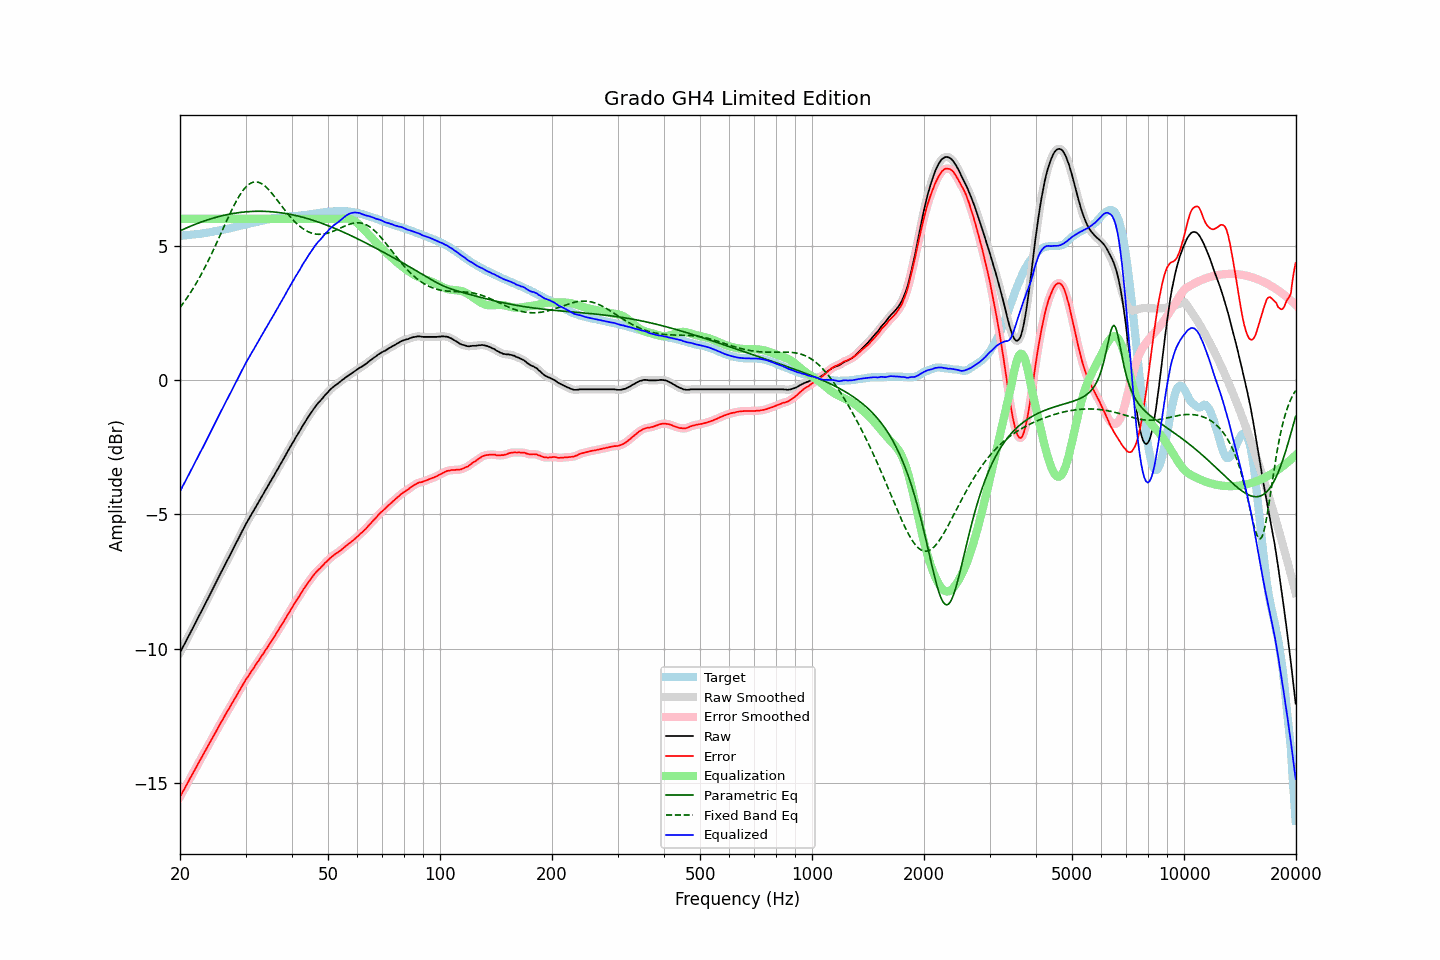

The table this chart was drawn from, first rows:
frequency, raw, error, smoothed, error_smoothed, equalization, parametric_eq, fixed_band_eq, equalized_raw, equalized_smoothed, target
20.00, -10.14, -15.51, -10.15, -15.51, 6.00, 5.55, 2.70, -4.14, -4.15, 5.37
20.20, -10.03, -15.40, -10.03, -15.41, 6.00, 5.58, 2.78, -4.03, -4.03, 5.37
20.40, -9.91, -15.29, -9.92, -15.30, 6.00, 5.61, 2.86, -3.91, -3.92, 5.38
20.61, -9.81, -15.20, -9.80, -15.19, 6.00, 5.63, 2.94, -3.81, -3.80, 5.39
20.81, -9.68, -15.07, -9.69, -15.08, 6.00, 5.66, 3.03, -3.68, -3.69, 5.39
21.02, -9.57, -14.97, -9.57, -14.97, 6.00, 5.69, 3.12, -3.57, -3.57, 5.40
21.23, -9.45, -14.85, -9.46, -14.86, 6.00, 5.71, 3.21, -3.45, -3.46, 5.40
21.44, -9.34, -14.75, -9.34, -14.75, 6.00, 5.74, 3.30, -3.34, -3.34, 5.41
21.66, -9.23, -14.64, -9.23, -14.64, 6.00, 5.76, 3.39, -3.23, -3.23, 5.42
21.87, -9.11, -14.53, -9.11, -14.53, 6.00, 5.78, 3.49, -3.11, -3.11, 5.42
22.09, -8.99, -14.42, -8.99, -14.42, 6.00, 5.81, 3.59, -2.99, -2.99, 5.43
22.31, -8.87, -14.31, -8.88, -14.31, 6.00, 5.83, 3.70, -2.87, -2.88, 5.44
22.54, -8.77, -14.20, -8.76, -14.20, 6.00, 5.85, 3.80, -2.77, -2.76, 5.44
22.76, -8.64, -14.09, -8.65, -14.09, 6.00, 5.88, 3.91, -2.64, -2.65, 5.45
22.99, -8.53, -13.99, -8.53, -13.99, 6.00, 5.90, 4.02, -2.53, -2.53, 5.46
23.22, -8.41, -13.88, -8.41, -13.88, 6.00, 5.92, 4.14, -2.41, -2.41, 5.47
23.45, -8.29, -13.77, -8.30, -13.77, 6.00, 5.94, 4.25, -2.29, -2.30, 5.48
23.69, -8.18, -13.66, -8.18, -13.66, 6.00, 5.96, 4.37, -2.18, -2.18, 5.49
23.92, -8.06, -13.56, -8.06, -13.55, 6.00, 5.98, 4.49, -2.06, -2.06, 5.50
24.16, -7.94, -13.45, -7.94, -13.45, 6.00, 6.00, 4.62, -1.94, -1.94, 5.50
24.40, -7.82, -13.34, -7.82, -13.34, 6.00, 6.01, 4.74, -1.82, -1.82, 5.51
24.65, -7.71, -13.24, -7.70, -13.23, 6.00, 6.03, 4.87, -1.71, -1.70, 5.53
24.89, -7.58, -13.13, -7.58, -13.13, 6.00, 6.05, 5.00, -1.58, -1.58, 5.54
25.14, -7.46, -13.02, -7.46, -13.02, 6.00, 6.07, 5.13, -1.46, -1.46, 5.55
25.39, -7.34, -12.90, -7.34, -12.91, 6.00, 6.08, 5.26, -1.34, -1.34, 5.56
25.65, -7.23, -12.80, -7.22, -12.80, 6.00, 6.10, 5.39, -1.23, -1.22, 5.57
25.91, -7.11, -12.70, -7.11, -12.70, 6.00, 6.11, 5.53, -1.11, -1.11, 5.59
26.16, -6.99, -12.59, -6.99, -12.59, 6.00, 6.13, 5.66, -0.99, -0.99, 5.60
26.43, -6.88, -12.49, -6.88, -12.49, 6.00, 6.14, 5.79, -0.88, -0.88, 5.61
26.69, -6.75, -12.37, -6.76, -12.38, 6.00, 6.15, 5.92, -0.75, -0.76, 5.62
26.96, -6.65, -12.28, -6.64, -12.28, 6.00, 6.16, 6.05, -0.65, -0.64, 5.64
27.23, -6.53, -12.17, -6.53, -12.18, 6.00, 6.18, 6.18, -0.53, -0.53, 5.65
27.50, -6.41, -12.07, -6.41, -12.07, 6.00, 6.19, 6.31, -0.41, -0.41, 5.67
27.77, -6.29, -11.97, -6.29, -11.97, 6.00, 6.20, 6.43, -0.29, -0.29, 5.68
28.05, -6.17, -11.87, -6.17, -11.87, 6.00, 6.21, 6.54, -0.17, -0.17, 5.70
28.33, -6.05, -11.76, -6.06, -11.77, 6.00, 6.22, 6.66, -0.05, -0.06, 5.71
28.62, -5.95, -11.67, -5.94, -11.66, 6.00, 6.23, 6.76, 0.05, 0.06, 5.72
28.90, -5.82, -11.56, -5.82, -11.56, 6.00, 6.23, 6.86, 0.18, 0.18, 5.73
29.19, -5.70, -11.46, -5.71, -11.46, 6.00, 6.24, 6.96, 0.30, 0.29, 5.75
29.48, -5.59, -11.36, -5.59, -11.35, 6.00, 6.25, 7.04, 0.41, 0.41, 5.76
29.78, -5.48, -11.26, -5.47, -11.25, 6.00, 6.25, 7.12, 0.52, 0.53, 5.78
30.08, -5.36, -11.15, -5.36, -11.15, 6.00, 6.26, 7.18, 0.64, 0.64, 5.79
30.38, -5.26, -11.06, -5.25, -11.06, 6.00, 6.26, 7.24, 0.74, 0.75, 5.81
30.68, -5.15, -10.97, -5.15, -10.97, 6.00, 6.27, 7.29, 0.85, 0.85, 5.82
30.99, -5.05, -10.88, -5.05, -10.88, 6.00, 6.27, 7.33, 0.95, 0.95, 5.84
31.30, -4.95, -10.79, -4.95, -10.79, 6.00, 6.28, 7.35, 1.05, 1.05, 5.84
31.61, -4.84, -10.71, -4.84, -10.70, 6.00, 6.28, 7.37, 1.16, 1.16, 5.86
31.93, -4.74, -10.61, -4.74, -10.61, 6.00, 6.28, 7.37, 1.26, 1.26, 5.87
32.24, -4.63, -10.52, -4.63, -10.52, 6.00, 6.28, 7.37, 1.37, 1.37, 5.89
32.57, -4.54, -10.43, -4.53, -10.43, 6.00, 6.28, 7.36, 1.46, 1.47, 5.90
32.89, -4.42, -10.34, -4.43, -10.34, 6.00, 6.28, 7.33, 1.58, 1.57, 5.92
33.22, -4.32, -10.25, -4.32, -10.25, 6.00, 6.28, 7.30, 1.68, 1.68, 5.93
33.55, -4.22, -10.17, -4.22, -10.16, 6.00, 6.28, 7.26, 1.78, 1.78, 5.94
33.89, -4.11, -10.07, -4.12, -10.07, 6.00, 6.28, 7.21, 1.89, 1.88, 5.95
34.23, -4.02, -9.99, -4.01, -9.98, 6.00, 6.27, 7.16, 1.98, 1.99, 5.97
34.57, -3.91, -9.89, -3.91, -9.89, 6.00, 6.27, 7.10, 2.09, 2.09, 5.98
34.92, -3.81, -9.79, -3.81, -9.80, 6.00, 6.27, 7.03, 2.19, 2.19, 5.99
35.27, -3.71, -9.71, -3.71, -9.71, 6.00, 6.26, 6.96, 2.29, 2.29, 6.01
35.62, -3.61, -9.62, -3.60, -9.62, 6.00, 6.26, 6.89, 2.39, 2.40, 6.01
35.97, -3.50, -9.53, -3.50, -9.52, 6.00, 6.25, 6.81, 2.50, 2.50, 6.02
... 635 more rows
